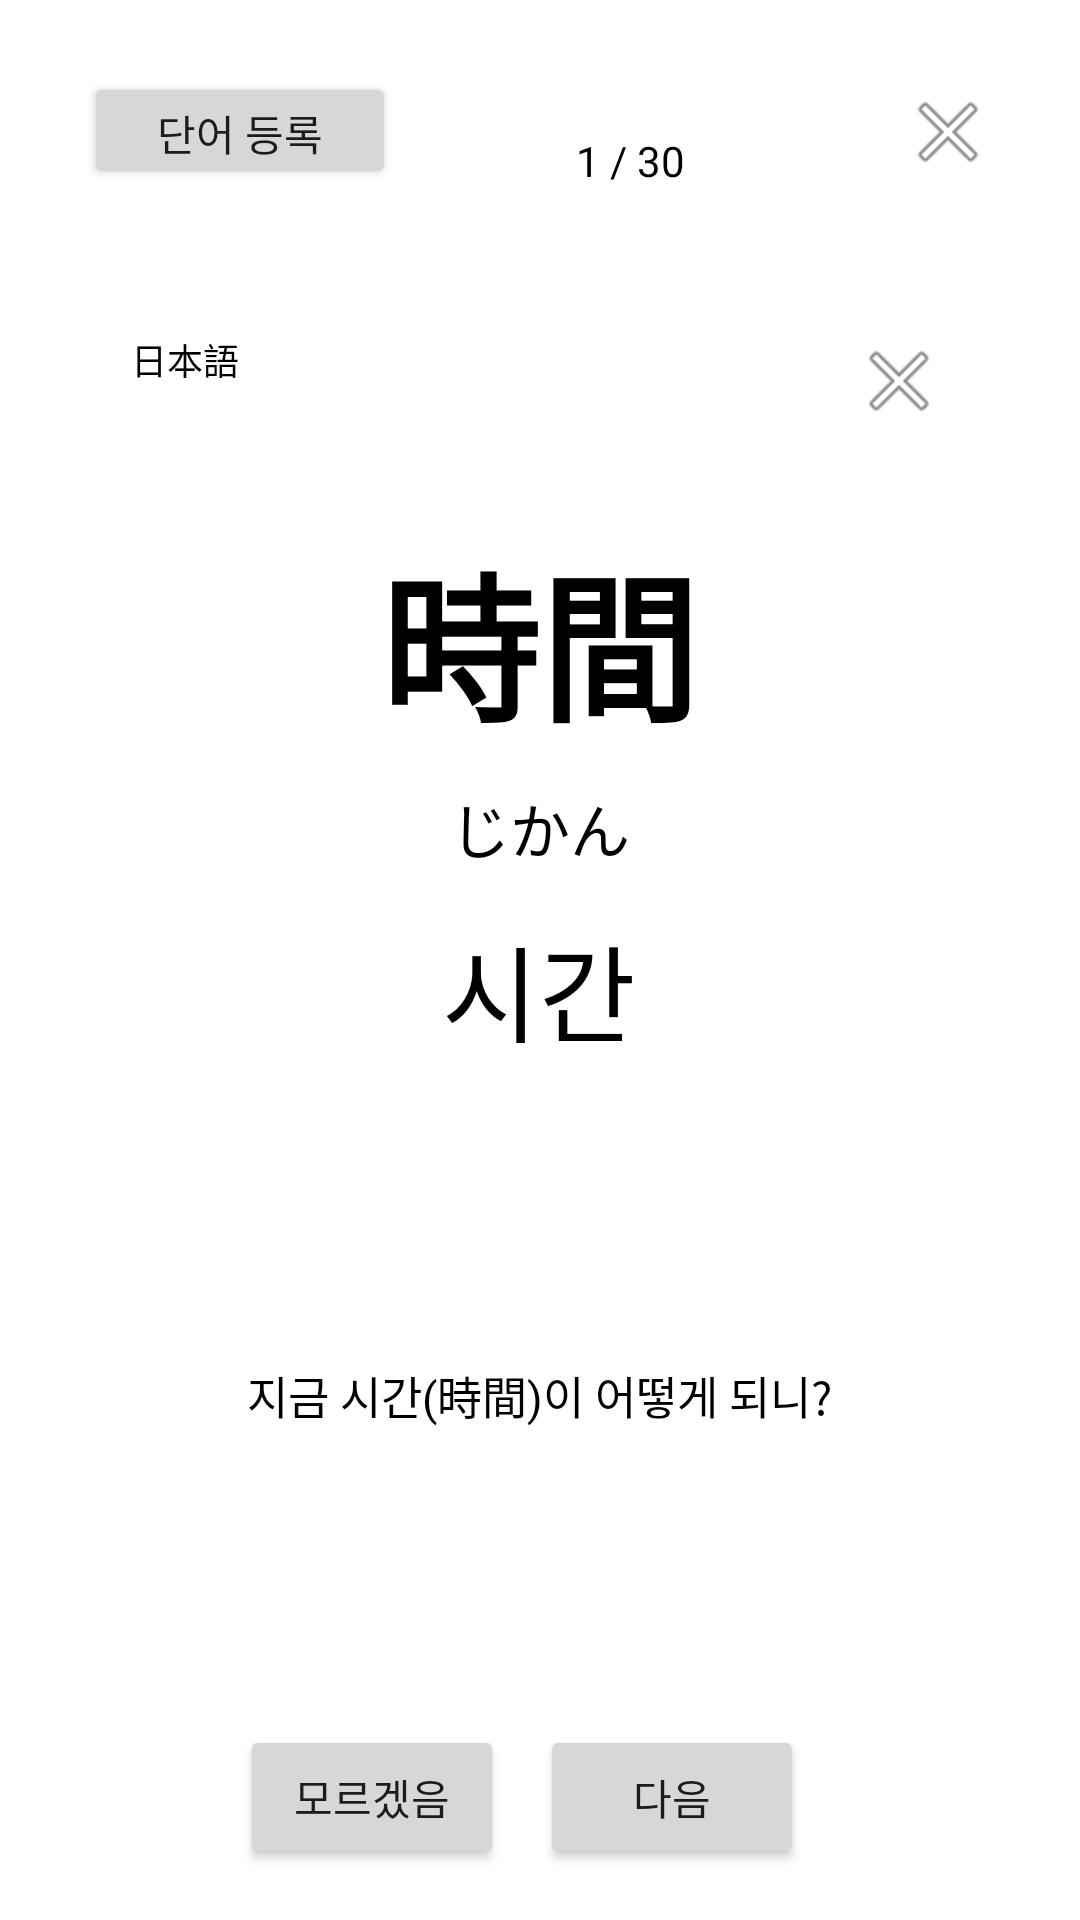

Here is an Android app screen rendered from its layout file. Give the layout XML and the strings, colors and styles it references.
<!-- AndroidManifest.xml: application theme Theme.vocabulary_book -->
<!-- res/layout/vokanote_around.xml -->
<?xml version="1.0" encoding="utf-8"?>
<androidx.constraintlayout.widget.ConstraintLayout xmlns:android="http://schemas.android.com/apk/res/android"
    xmlns:app="http://schemas.android.com/apk/res-auto"
    xmlns:tools="http://schemas.android.com/tools"
    android:layout_width="match_parent"
    android:layout_height="match_parent"
    tools:context=".activity.VokaAroundActivity">

    <Button
        android:id="@+id/word_add_move_button"
        android:layout_width="104dp"
        android:layout_height="39dp"
        android:layout_marginStart="28dp"
        android:layout_marginTop="24dp"
        android:text="단어 등록"
        app:layout_constraintStart_toStartOf="parent"
        app:layout_constraintTop_toTopOf="parent" />

    <ImageView
        android:id="@+id/voka_back_button"
        android:layout_width="wrap_content"
        android:layout_height="wrap_content"
        android:layout_marginTop="28dp"
        android:layout_marginEnd="28dp"
        app:layout_constraintEnd_toEndOf="parent"
        app:layout_constraintTop_toTopOf="parent"
        app:srcCompat="@android:drawable/ic_menu_close_clear_cancel" />

    <androidx.constraintlayout.widget.ConstraintLayout
        android:id="@+id/constraintLayout3"
        android:layout_width="304dp"
        android:layout_height="450dp"
        android:layout_marginTop="32dp"
        android:background="@drawable/border_layout"
        app:layout_constraintEnd_toEndOf="parent"
        app:layout_constraintHorizontal_bias="0.495"
        app:layout_constraintStart_toStartOf="parent"
        app:layout_constraintTop_toBottomOf="@+id/word_num_text">

        <TextView
            android:id="@+id/word_language_text"
            android:layout_width="wrap_content"
            android:layout_height="wrap_content"
            android:layout_marginStart="16dp"
            android:layout_marginTop="16dp"
            android:text="日本語"
            android:textSize="12sp"
            android:textColor="#000000"
            android:textAlignment="center"
            android:gravity="center"
            app:layout_constraintStart_toStartOf="parent"
            app:layout_constraintTop_toTopOf="parent" />

        <TextView
            android:id="@+id/word_study_text"
            android:layout_width="196dp"
            android:layout_height="75dp"
            android:layout_marginTop="80dp"
            android:text="時間"
            android:textSize="53sp"
            android:textStyle="bold"
            android:textColor="#000000"
            android:textAlignment="center"
            android:gravity="center"
            app:layout_constraintEnd_toEndOf="parent"
            app:layout_constraintStart_toStartOf="parent"
            app:layout_constraintTop_toTopOf="parent" />

        <TextView
            android:id="@+id/word_pronunciation_text"
            android:layout_width="151dp"
            android:layout_height="32dp"
            android:layout_marginTop="10dp"
            android:text="じかん"
            android:textSize="20sp"
            android:textColor="#000000"
            android:textAlignment="center"
            android:gravity="center"
            app:layout_constraintEnd_toEndOf="parent"
            app:layout_constraintHorizontal_bias="0.503"
            app:layout_constraintStart_toStartOf="parent"
            app:layout_constraintTop_toBottomOf="@+id/word_study_text" />

        <TextView
            android:id="@+id/word_korea_text"
            android:layout_width="152dp"
            android:layout_height="51dp"
            android:layout_marginTop="12dp"
            android:text="시간"
            android:textSize="35sp"
            android:textColor="#000000"
            android:textAlignment="center"
            android:gravity="center"
            app:layout_constraintEnd_toEndOf="parent"
            app:layout_constraintStart_toStartOf="parent"
            app:layout_constraintTop_toBottomOf="@+id/word_pronunciation_text" />

        <TextView
            android:id="@+id/word_explanation_text"
            android:layout_width="214dp"
            android:layout_height="68dp"
            android:layout_marginTop="76dp"
            android:text="지금 시간(時間)이 어떻게 되니?"
            android:textSize="15sp"
            android:textColor="#000000"
            android:textAlignment="center"
            android:gravity="center"
            app:layout_constraintEnd_toEndOf="parent"
            app:layout_constraintStart_toStartOf="parent"
            app:layout_constraintTop_toBottomOf="@+id/word_korea_text" />

        <ImageView
            android:id="@+id/voka_delete_button"
            android:layout_width="wrap_content"
            android:layout_height="wrap_content"
            android:layout_marginTop="16dp"
            android:layout_marginEnd="16dp"
            app:layout_constraintEnd_toEndOf="parent"
            app:layout_constraintTop_toTopOf="parent"
            app:srcCompat="@android:drawable/ic_menu_close_clear_cancel" />

    </androidx.constraintlayout.widget.ConstraintLayout>

    <Button
        android:id="@+id/word_know_button"
        android:layout_width="wrap_content"
        android:layout_height="wrap_content"
        android:layout_marginStart="80dp"
        android:layout_marginTop="30dp"
        android:text="모르겠음"
        app:layout_constraintStart_toStartOf="parent"
        app:layout_constraintTop_toBottomOf="@+id/constraintLayout3" />

    <Button
        android:id="@+id/word_next_button"
        android:layout_width="wrap_content"
        android:layout_height="wrap_content"
        android:layout_marginTop="30dp"
        android:layout_marginEnd="92dp"
        android:text="다음"
        app:layout_constraintEnd_toEndOf="parent"
        app:layout_constraintTop_toBottomOf="@+id/constraintLayout3" />

    <TextView
        android:id="@+id/word_num_text"
        android:layout_width="wrap_content"
        android:layout_height="wrap_content"
        android:layout_marginStart="192dp"
        android:layout_marginTop="44dp"
        android:text="1 / 30"
        android:textColor="#000000"
        app:layout_constraintStart_toStartOf="parent"
        app:layout_constraintTop_toTopOf="parent" />

</androidx.constraintlayout.widget.ConstraintLayout>
<!-- resources referenced by this layout -->
<resources>
  <style name="Theme.vocabulary_book" parent="Base.Theme.vocabulary_book" />
  <style name="Base.Theme.vocabulary_book" parent="Theme.MaterialComponents.DayNight.NoActionBar">
          
          
      </style>
</resources>
